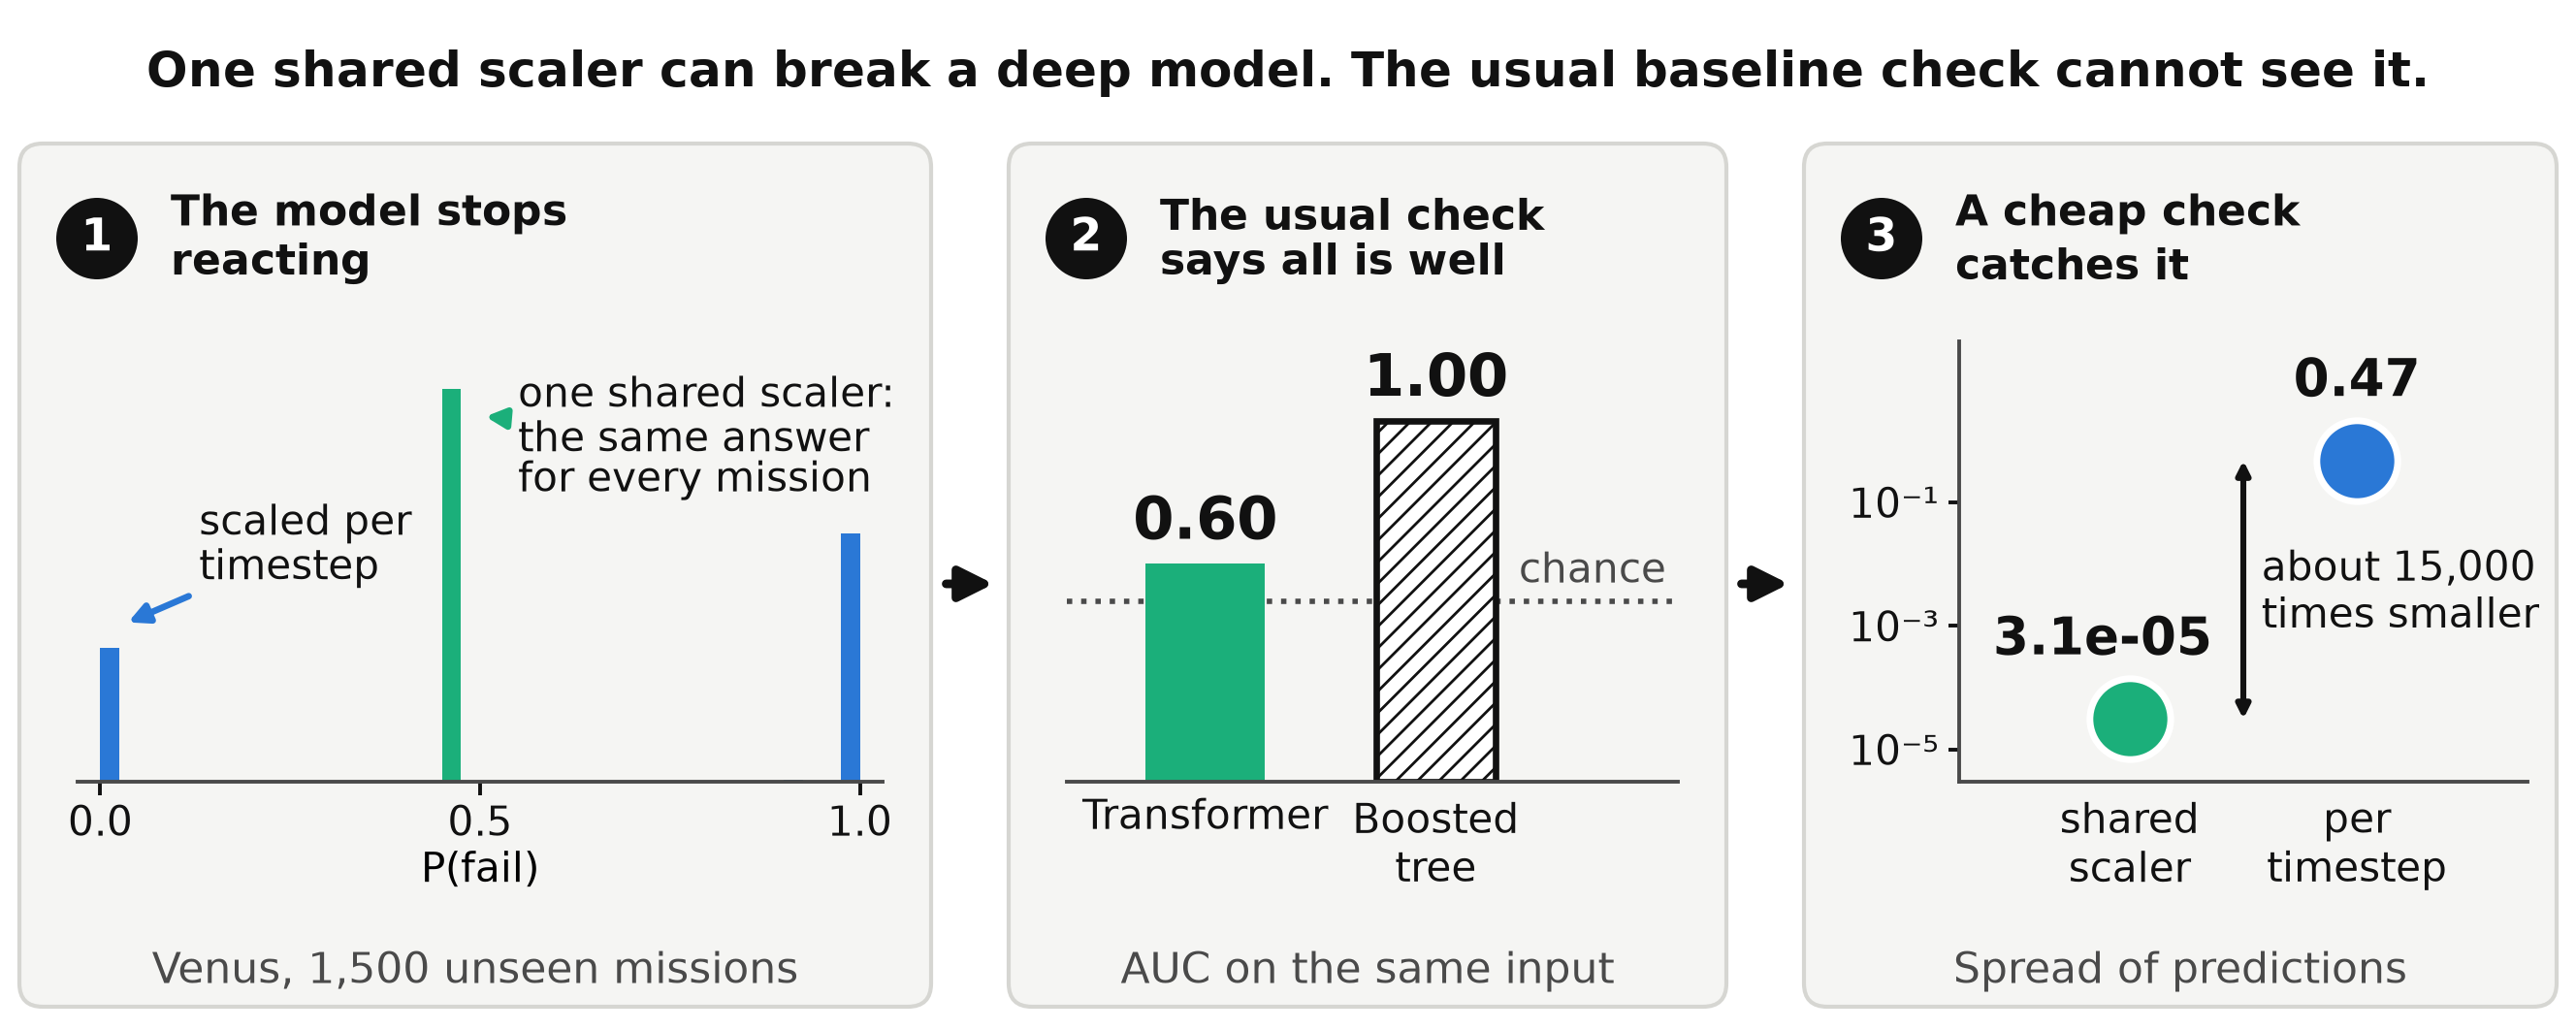

This figure's Python source:
"""
Draw the graphical abstract for the EAAI submission.

Every number and every bar in the picture is read from the files in reports/.
Nothing is typed in, so the image cannot drift from the experiments.

    python eaai/graphical_abstract.py

Writes graphical_abstract.png, .tiff and .pdf next to this script.

Size. Elsevier asks for at least 531 x 1328 pixels (height by width) or
proportionally more, and says the picture must stay readable at 5 x 13 cm on a
96 dpi screen, which is about 491 x 189 pixels. The page is drawn at 13.28 x
5.31 inches (exactly 1328 x 531 pixels at 100 dpi) and saved at twice that, so
the print version is sharp. Text is large on purpose: it has to survive being
shrunk to 37 percent.

After drawing, the script checks the picture itself: it measures every piece of
text and stops with an error if two overlap or any runs off the page.
"""

from __future__ import annotations

import json
import sys
from pathlib import Path

import matplotlib
matplotlib.use("Agg")
import matplotlib.pyplot as plt
import numpy as np
from matplotlib.patches import Circle, FancyArrowPatch, FancyBboxPatch
from matplotlib.text import Text

HERE = Path(__file__).resolve().parent
REPORTS = HERE.parent / "reports"

W, H = 13.28, 5.31                      # inches
DPI_OUT = 200                           # 2656 x 1062 pixels

BLUE, GREEN = "#2a78d6", "#1baf7a"      # per timestep, one shared scaler
INK, SOFT = "#111111", "#4a4a4a"
PANEL, EDGE = "#f5f5f3", "#d6d6d2"

plt.rcParams.update({"font.family": "DejaVu Sans", "axes.linewidth": 1.4,
                     "axes.edgecolor": SOFT, "xtick.color": INK, "ytick.color": INK})


# ── data, straight from the artifacts ────────────────────────────────────────

def load():
    z = np.load(REPORTS / "prediction_traces.npz")
    norm = json.loads((REPORTS / "normalisation_ablation.json").read_text())
    inv = json.loads((REPORTS / "baseline_invariance.json").read_text())
    v = next(p for p in norm["paired"] if p["planet"] == "venus")
    tree = next(r["tree_auc"] for r in inv["runs"]
                if r["planet"] == "venus" and r["norm_mode"] == "grouped")
    return dict(
        p_healthy=z["venus__per-timestep__p_fail"],
        p_broken=z["venus__grouped__p_fail"],
        auc_net=v["val_auc_grouped"], auc_tree=tree,
        std_broken=v["pred_std_grouped"], std_healthy=v["pred_std_per-timestep"],
    )


PANELS = [(0.10, 4.70), (5.20, 3.70), (9.30, 3.88)]    # (x, width) in inches


# ── drawing ──────────────────────────────────────────────────────────────────

def build(d):
    fig = plt.figure(figsize=(W, H), dpi=100, facecolor="white")
    bg = fig.add_axes([0, 0, 1, 1]); bg.set_xlim(0, W); bg.set_ylim(0, H); bg.axis("off")

    bg.text(W / 2, 4.93, "One shared scaler can break a deep model. "
            "The usual baseline check cannot see it.",
            ha="center", va="center", fontsize=18, weight="bold", color=INK)

    # (x, width) of the three panels, in inches. Gaps of 0.4 hold the arrows.
    panels = PANELS
    heads = ["The model stops\nreacting", "The usual check\nsays all is well", "A cheap check\ncatches it"]
    subs = ["Venus, 1,500 unseen missions", "AUC on the same input", "Spread of predictions"]
    for i, ((x, w), head, sub) in enumerate(zip(panels, heads, subs), 1):
        bg.add_patch(FancyBboxPatch((x, 0.12), w, 4.45, boxstyle="round,pad=0,rounding_size=0.12",
                                    fc=PANEL, ec=EDGE, lw=1.5))
        bg.add_patch(Circle((x + 0.40, 4.08), 0.21, fc=INK, ec="none"))
        bg.text(x + 0.40, 4.08, str(i), ha="center", va="center", fontsize=17, weight="bold", color="white")
        bg.text(x + 0.78, 4.08, head, ha="left", va="center", fontsize=16, weight="bold",
                color=INK, linespacing=1.15)
        bg.text(x + w / 2, 0.30, sub, ha="center", va="center", fontsize=16, color=SOFT)
    for x_end in (4.80, 8.90):                      # arrows in the gaps
        bg.add_patch(FancyArrowPatch((x_end + 0.05, 2.3), (x_end + 0.35, 2.3), arrowstyle="-|>",
                                     mutation_scale=26, lw=3.2, color=INK))

    def axes(px, pw, left=0.30, right=0.25):
        return fig.add_axes([(px + left) / W, 1.28 / H, (pw - left - right) / W, 2.27 / H])

    def tidy(ax, keep_left=False):
        for s in ("top", "right") + (() if keep_left else ("left",)):
            ax.spines[s].set_visible(False)
        ax.patch.set_visible(False)

    # panel 1: what the network predicts on unseen missions
    ax = axes(*panels[0]); tidy(ax)
    bins = np.linspace(0, 1, 41)
    ax.hist(d["p_healthy"], bins=bins, color=BLUE, lw=0)
    ax.hist(d["p_broken"], bins=bins, color=GREEN, lw=0)
    top = max(np.histogram(d["p_healthy"], bins)[0].max(), np.histogram(d["p_broken"], bins)[0].max())
    ax.set_ylim(0, top * 1.12); ax.set_xlim(-0.03, 1.03)
    ax.set_yticks([]); ax.set_xticks([0, 0.5, 1]); ax.tick_params(axis="x", labelsize=15, width=1.4, length=5)
    ax.set_xlabel("P(fail)", fontsize=15, labelpad=2)
    ax.annotate("scaled per\ntimestep", xy=(0.03, top * 0.40), xytext=(0.13, top * 0.60),
                fontsize=15, color=INK, va="center", ha="left", linespacing=1.1,
                arrowprops=dict(arrowstyle="-|>", color=BLUE, lw=2.4, shrinkA=2, shrinkB=2))
    ax.annotate("one shared scaler:\nthe same answer\nfor every mission", xy=(0.50, top * 0.93),
                xytext=(0.55, top * 0.88), fontsize=15, color=INK, va="center", ha="left",
                linespacing=1.1, arrowprops=dict(arrowstyle="-|>", color=GREEN, lw=2.4, shrinkA=2, shrinkB=2))

    # panel 2: the baseline check on the same input
    ax = axes(*panels[1]); tidy(ax)
    ax.bar([0], [d["auc_net"]], width=0.52, color=GREEN, lw=0)
    ax.bar([1], [d["auc_tree"]], width=0.52, fc="white", ec=INK, hatch="///", lw=2.4)
    ax.axhline(0.5, color=SOFT, ls=":", lw=2, zorder=0)
    ax.text(1.36, 0.525, "chance", ha="left", va="bottom", fontsize=15, color=SOFT)
    for x, v in ((0, d["auc_net"]), (1, d["auc_tree"])):
        ax.text(x, v + 0.03, f"{v:.2f}", ha="center", va="bottom", fontsize=22, weight="bold", color=INK)
    ax.set_ylim(0, 1.22); ax.set_xlim(-0.6, 2.05); ax.set_yticks([])
    ax.set_xticks([0, 1]); ax.set_xticklabels(["Transformer", "Boosted\ntree"], fontsize=15)
    ax.tick_params(axis="x", length=0, pad=6)

    # panel 3: spread of the predictions, log scale
    ax = axes(*panels[2], left=0.80, right=0.15); tidy(ax, keep_left=True)   # room for the tick labels
    ax.set_yscale("log"); ax.set_ylim(3e-6, 40); ax.set_xlim(-0.75, 1.75)
    ax.scatter([0], [d["std_broken"]], s=900, color=GREEN, ec="white", lw=2.5, zorder=3)
    ax.scatter([1], [d["std_healthy"]], s=900, color=BLUE, ec="white", lw=2.5, zorder=3)
    for x, v, txt in ((0, d["std_broken"], f"{d['std_broken']:.1e}"), (1, d["std_healthy"], f"{d['std_healthy']:.2f}")):
        ax.annotate(txt, (x, v), xytext=(-10 if x == 0 else 0, 24), textcoords="offset points", ha="center",
                    fontsize=19, weight="bold", color=INK)
    ratio = d["std_healthy"] / d["std_broken"]
    ax.annotate("", xy=(0.5, d["std_healthy"]), xytext=(0.5, d["std_broken"]),
                arrowprops=dict(arrowstyle="<|-|>", color=INK, lw=2.2, shrinkA=0, shrinkB=0))
    ax.text(0.58, np.sqrt(d["std_healthy"] * d["std_broken"]),
            f"about {round(ratio, -3):,.0f}\ntimes smaller", ha="left", va="center", fontsize=15, color=INK, linespacing=1.1)
    ax.set_yticks([1e-5, 1e-3, 1e-1]); ax.set_yticklabels(["10⁻⁵", "10⁻³", "10⁻¹"], fontsize=15)
    ax.yaxis.set_minor_locator(matplotlib.ticker.NullLocator())
    ax.set_xticks([0, 1]); ax.set_xticklabels(["shared\nscaler", "per\ntimestep"], fontsize=15)
    ax.tick_params(axis="x", length=0, pad=6); ax.tick_params(axis="y", length=4, width=1.4)
    return fig


def check_layout(fig, panels):
    """Fail loudly if two pieces of text overlap or any text leaves the page."""
    fig.canvas.draw()
    r = fig.canvas.get_renderer()
    page = fig.bbox
    items = [(t.get_text().replace("\n", " "), t.get_window_extent(r))
             for t in fig.findobj(Text) if t.get_visible() and t.get_text().strip()]
    problems = []
    for name, bb in items:
        if bb.x0 < page.x0 - 1 or bb.x1 > page.x1 + 1 or bb.y0 < page.y0 - 1 or bb.y1 > page.y1 + 1:
            problems.append(f"off the page: {name!r}")
    for name, bb in items:                        # below the headline, text must stay inside one panel
        if bb.y1 / 100 < 4.70:
            inside = any(x - 0.02 <= bb.x0 / 100 and bb.x1 / 100 <= x + w + 0.02 and 0.12 <= bb.y0 / 100 and bb.y1 / 100 <= 4.57
                         for x, w in panels)
            if not inside:
                problems.append(f"outside its panel: {name!r}")
    for i in range(len(items)):
        for j in range(i + 1, len(items)):
            a, b = items[i][1], items[j][1]
            if a.x0 < b.x1 - 1 and b.x0 < a.x1 - 1 and a.y0 < b.y1 - 1 and b.y0 < a.y1 - 1:
                problems.append(f"overlap: {items[i][0]!r} and {items[j][0]!r}")
    return len(items), problems


def main() -> int:
    d = load()
    fig = build(d)
    n, problems = check_layout(fig, PANELS)
    print(f"  checked {n} pieces of text: {'no overlaps, nothing off the page' if not problems else ''}")
    for p in problems:
        print("   PROBLEM:", p)
    if problems:
        return 1
    fig.savefig(HERE / "graphical_abstract.png", dpi=DPI_OUT, facecolor="white")
    fig.savefig(HERE / "graphical_abstract.pdf", facecolor="white")
    from PIL import Image
    im = Image.open(HERE / "graphical_abstract.png").convert("RGB")
    im.save(HERE / "graphical_abstract.tiff", compression="tiff_lzw", dpi=(DPI_OUT, DPI_OUT))
    print(f"  wrote graphical_abstract.png/.tiff/.pdf  ({im.size[0]} x {im.size[1]} pixels, width by height)")
    return 0


if __name__ == "__main__":
    sys.exit(main())
